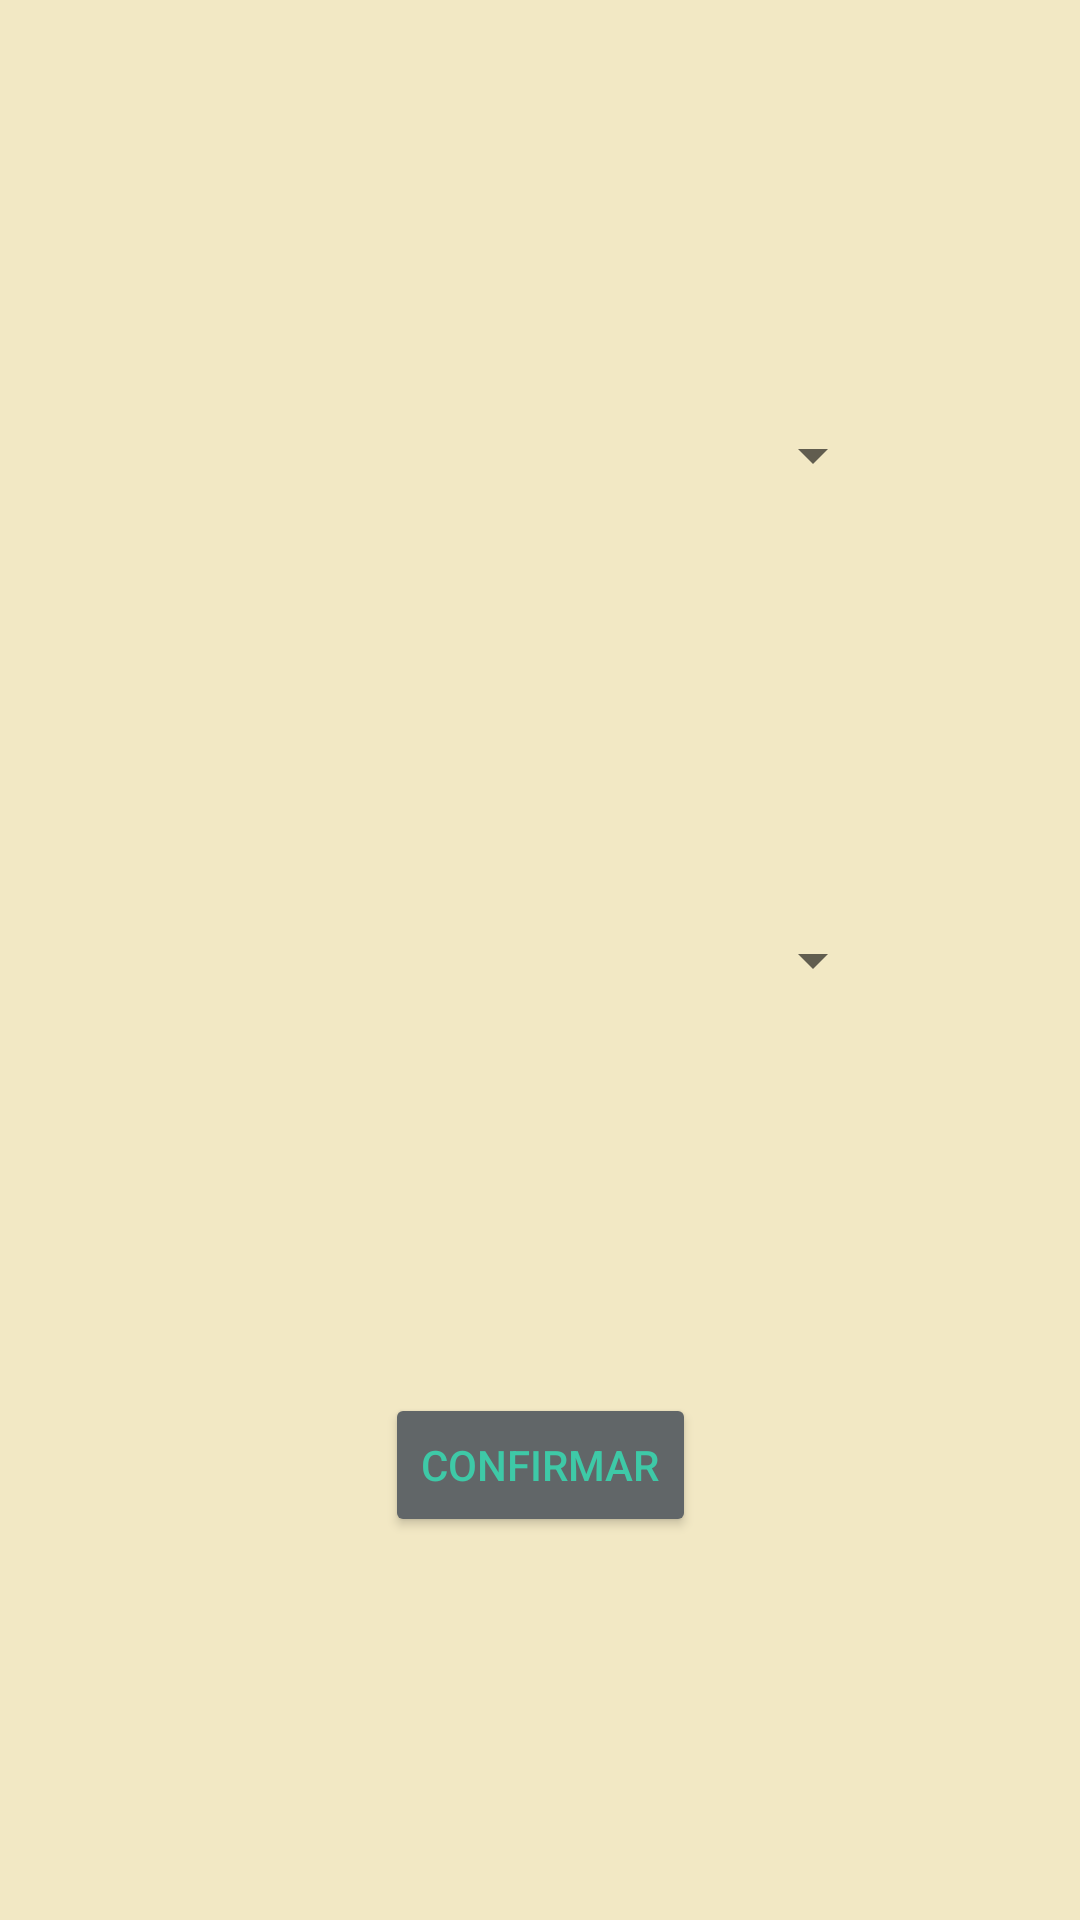

This screen was rendered from an Android layout file. Write that file and the resources it references.
<!-- AndroidManifest.xml: application theme Theme.AppPastillero -->
<!-- res/layout/activity_configurar_hora.xml -->
<?xml version="1.0" encoding="utf-8"?>
<androidx.constraintlayout.widget.ConstraintLayout xmlns:android="http://schemas.android.com/apk/res/android"
    xmlns:app="http://schemas.android.com/apk/res-auto"
    xmlns:tools="http://schemas.android.com/tools"
    android:layout_width="match_parent"
    android:layout_height="match_parent"
    android:background="#f2e8c4"
    tools:context=".Activities.ConfigurarHora">

    <Spinner
        android:id="@+id/Zona_Horario"
        android:layout_width="230dp"
        android:layout_height="33dp"
        app:layout_constraintBottom_toTopOf="@+id/Formato_Hora"
        app:layout_constraintEnd_toEndOf="parent"
        app:layout_constraintStart_toStartOf="parent"
        app:layout_constraintTop_toTopOf="parent" />

    <Spinner
        android:id="@+id/Formato_Hora"
        android:layout_width="230dp"
        android:layout_height="33dp"
        app:layout_constraintBottom_toBottomOf="parent"
        app:layout_constraintEnd_toEndOf="@+id/Zona_Horario"
        app:layout_constraintStart_toStartOf="@+id/Zona_Horario"
        app:layout_constraintTop_toTopOf="parent" />

    <Button
        android:id="@+id/Boton_Confirmar_Horario"
        android:layout_width="wrap_content"
        android:layout_height="wrap_content"
        android:text="@string/Confirmar_Registro"
        android:textColor="#3ec9a7"
        app:layout_constraintBottom_toBottomOf="parent"
        app:layout_constraintEnd_toEndOf="@+id/Formato_Hora"
        app:layout_constraintStart_toStartOf="@+id/Formato_Hora"
        app:layout_constraintTop_toBottomOf="@+id/Formato_Hora"
        android:backgroundTint="#616668"/>
</androidx.constraintlayout.widget.ConstraintLayout>
<!-- resources referenced by this layout -->
<resources>
  <string name="Confirmar_Registro">Confirmar</string>
  <style name="Theme.AppPastillero" parent="Theme.MaterialComponents.DayNight.DarkActionBar">
          
          <item name="colorPrimary">@color/purple_500</item>
          <item name="colorPrimaryVariant">@color/purple_700</item>
          <item name="colorOnPrimary">@color/white</item>
          
          <item name="colorSecondary">@color/teal_200</item>
          <item name="colorSecondaryVariant">@color/teal_700</item>
          <item name="colorOnSecondary">@color/black</item>
          
          <item name="android:statusBarColor">?attr/colorPrimaryVariant</item>
          
      </style>
  <color name="purple_500">#FF6200EE</color>
  <color name="purple_700">#FF3700B3</color>
  <color name="white">#FFFFFFFF</color>
  <color name="teal_200">#FF03DAC5</color>
  <color name="teal_700">#FF018786</color>
  <color name="black">#FF000000</color>
</resources>
